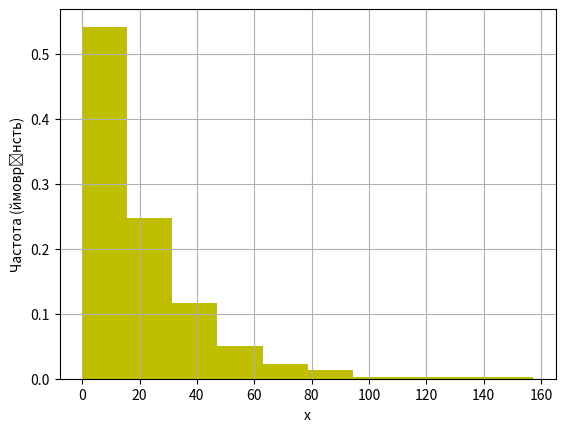

Write the Python code that produced this figure.
import numpy as np
import matplotlib.pyplot as plt
import random


N=1000 # розмір вибірки
X = [] # Пустий масив для наповнення

# Цикл зі 1000 ітерацій, на кожній з яких додаємо 1 випадковий  
# елемент з нормальним розподілом, із середнім 10 та стандартним відхиленням 5.
for i in range(N):
    X.append(random.expovariate(1/20))

# формується 2 масива: n - кільксть елементів, що попали в інтервал, x - масив границь інтервалів
print(np.histogram(X, bins=10))
n,x=np.histogram(X, bins=10) 

# масив початків інтервалів (прибрали останнє, найбільше значення)
xmin=x[:-1] 

# ширина інтервалу (різниця двох послідовних стовпчиків).
dx=x[1]-x[0] 

# емпірична приведена частота: частка від кількості елментів в інтервалі та загальної кількості елементів.
y=n/N 

# масив центрів інтервалів
xmid=xmin+dx/2 
# виводимо емпіричну гістограму приведених частот
plt.bar(xmid, y, width=dx, color='y')

# Виводимо підписи на осях
plt.xlabel('x')
plt.ylabel('Частота (ймоврінсть)')

# Малюємо сітку та гістораму.
plt.grid()
plt.show()
